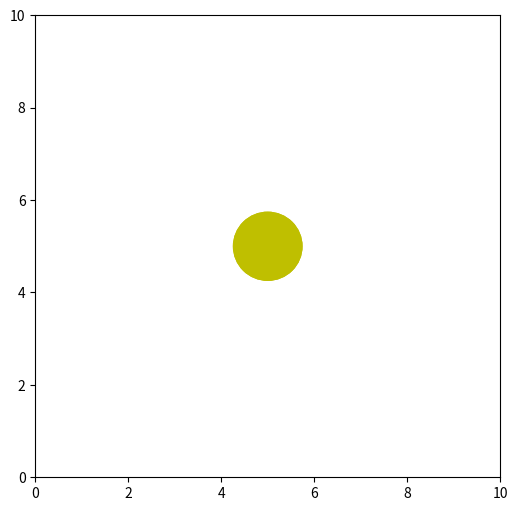

Generate this figure with matplotlib:
#%matplotlib notebook

import numpy as np
from matplotlib import pyplot as plt
from matplotlib import animation

fig = plt.figure()
# fig.set_dpi(100)
fig.set_size_inches(6, 6)

ax = plt.axes(xlim=(0, 10), ylim=(0, 10))
patch = plt.Circle((5, -5), 0.75, fc='y')

def init():
    patch.center = (5, 5)
    ax.add_patch(patch)
    return patch,

def animate(i):
    x, y = patch.center
    x = 5 + 3 * np.sin(np.radians(i*4))
    y = 5 + 3 * np.cos(np.radians(i*4))
    patch.center = (x, y)
    return patch,

anim = animation.FuncAnimation(fig, animate, 
                               init_func=init, 
                               frames=360, 
                               interval=20,
                               blit=True)

plt.show()

